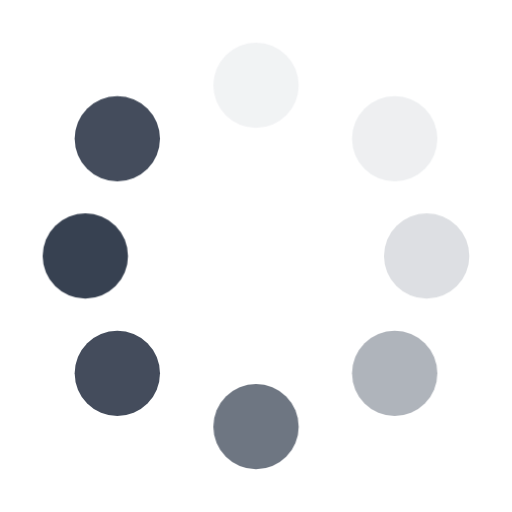
t = 0.00 s
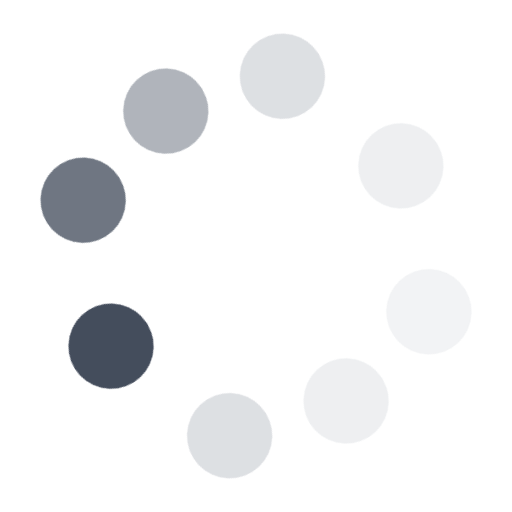
t = 0.70 s
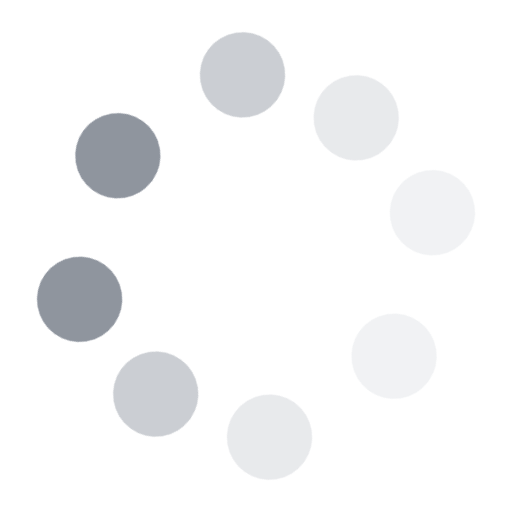
t = 0.85 s
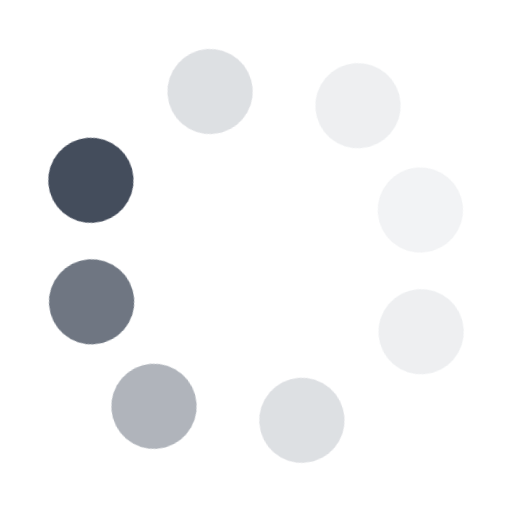
t = 1.00 s
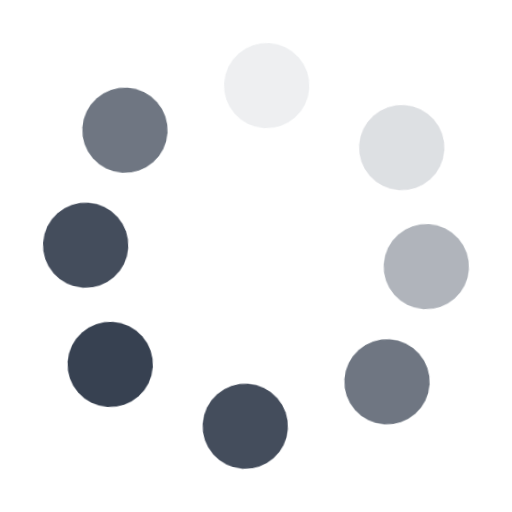
t = 1.30 s
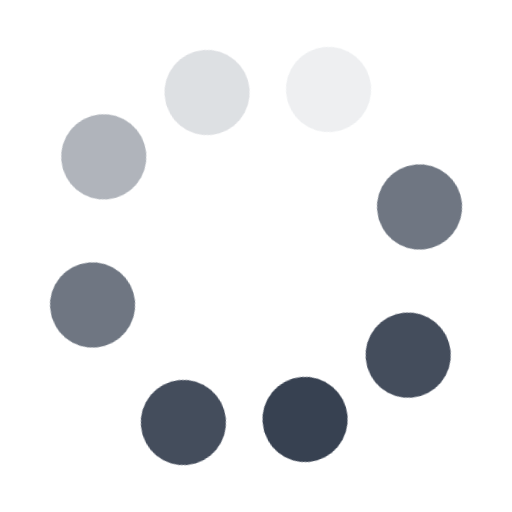
t = 1.60 s

The animated SVG that drew these frames (rendered in a browser with its animation timeline set to each time). Animation: 2 CSS @keyframes rules; one cycle of 1.90 s, repeats indefinitely.

<svg xmlns="http://www.w3.org/2000/svg" width="60" height="60" viewBox="0 0 24 24" fill="none">
  <style>
    .loader-circle {
      animation: rotate 1.2s cubic-bezier(0.5, 0, 0.5, 1) infinite;
      transform-origin: center;
    }
    .loader-dot {
      animation: color-change 1.2s cubic-bezier(0.5, 0, 0.5, 1) infinite;
    }
    .loader-dot:nth-child(1) { animation-delay: 0s; }
    .loader-dot:nth-child(2) { animation-delay: -0.1s; }
    .loader-dot:nth-child(3) { animation-delay: -0.2s; }
    .loader-dot:nth-child(4) { animation-delay: -0.3s; }
    .loader-dot:nth-child(5) { animation-delay: -0.4s; }
    .loader-dot:nth-child(6) { animation-delay: -0.5s; }
    .loader-dot:nth-child(7) { animation-delay: -0.6s; }
    .loader-dot:nth-child(8) { animation-delay: -0.7s; }
    
    @keyframes rotate {
      0% { transform: rotate(0deg); }
      100% { transform: rotate(360deg); }
    }
    
    @keyframes color-change {
      0%, 100% { 
        fill: #d1d5db; /* light gray */
        opacity: 0.3;
      }
      50% { 
        fill: #374151; /* dark gray */
        opacity: 1;
      }
    }
  </style>
  
  <g class="loader-circle">
    <!-- Top -->
    <circle class="loader-dot" cx="12" cy="4" r="2" />
    <!-- Top-Right -->
    <circle class="loader-dot" cx="18.5" cy="6.5" r="2" />
    <!-- Right -->
    <circle class="loader-dot" cx="20" cy="12" r="2" />
    <!-- Bottom-Right -->
    <circle class="loader-dot" cx="18.5" cy="17.5" r="2" />
    <!-- Bottom -->
    <circle class="loader-dot" cx="12" cy="20" r="2" />
    <!-- Bottom-Left -->
    <circle class="loader-dot" cx="5.5" cy="17.5" r="2" />
    <!-- Left -->
    <circle class="loader-dot" cx="4" cy="12" r="2" />
    <!-- Top-Left -->
    <circle class="loader-dot" cx="5.5" cy="6.5" r="2" />
  </g>
</svg>
